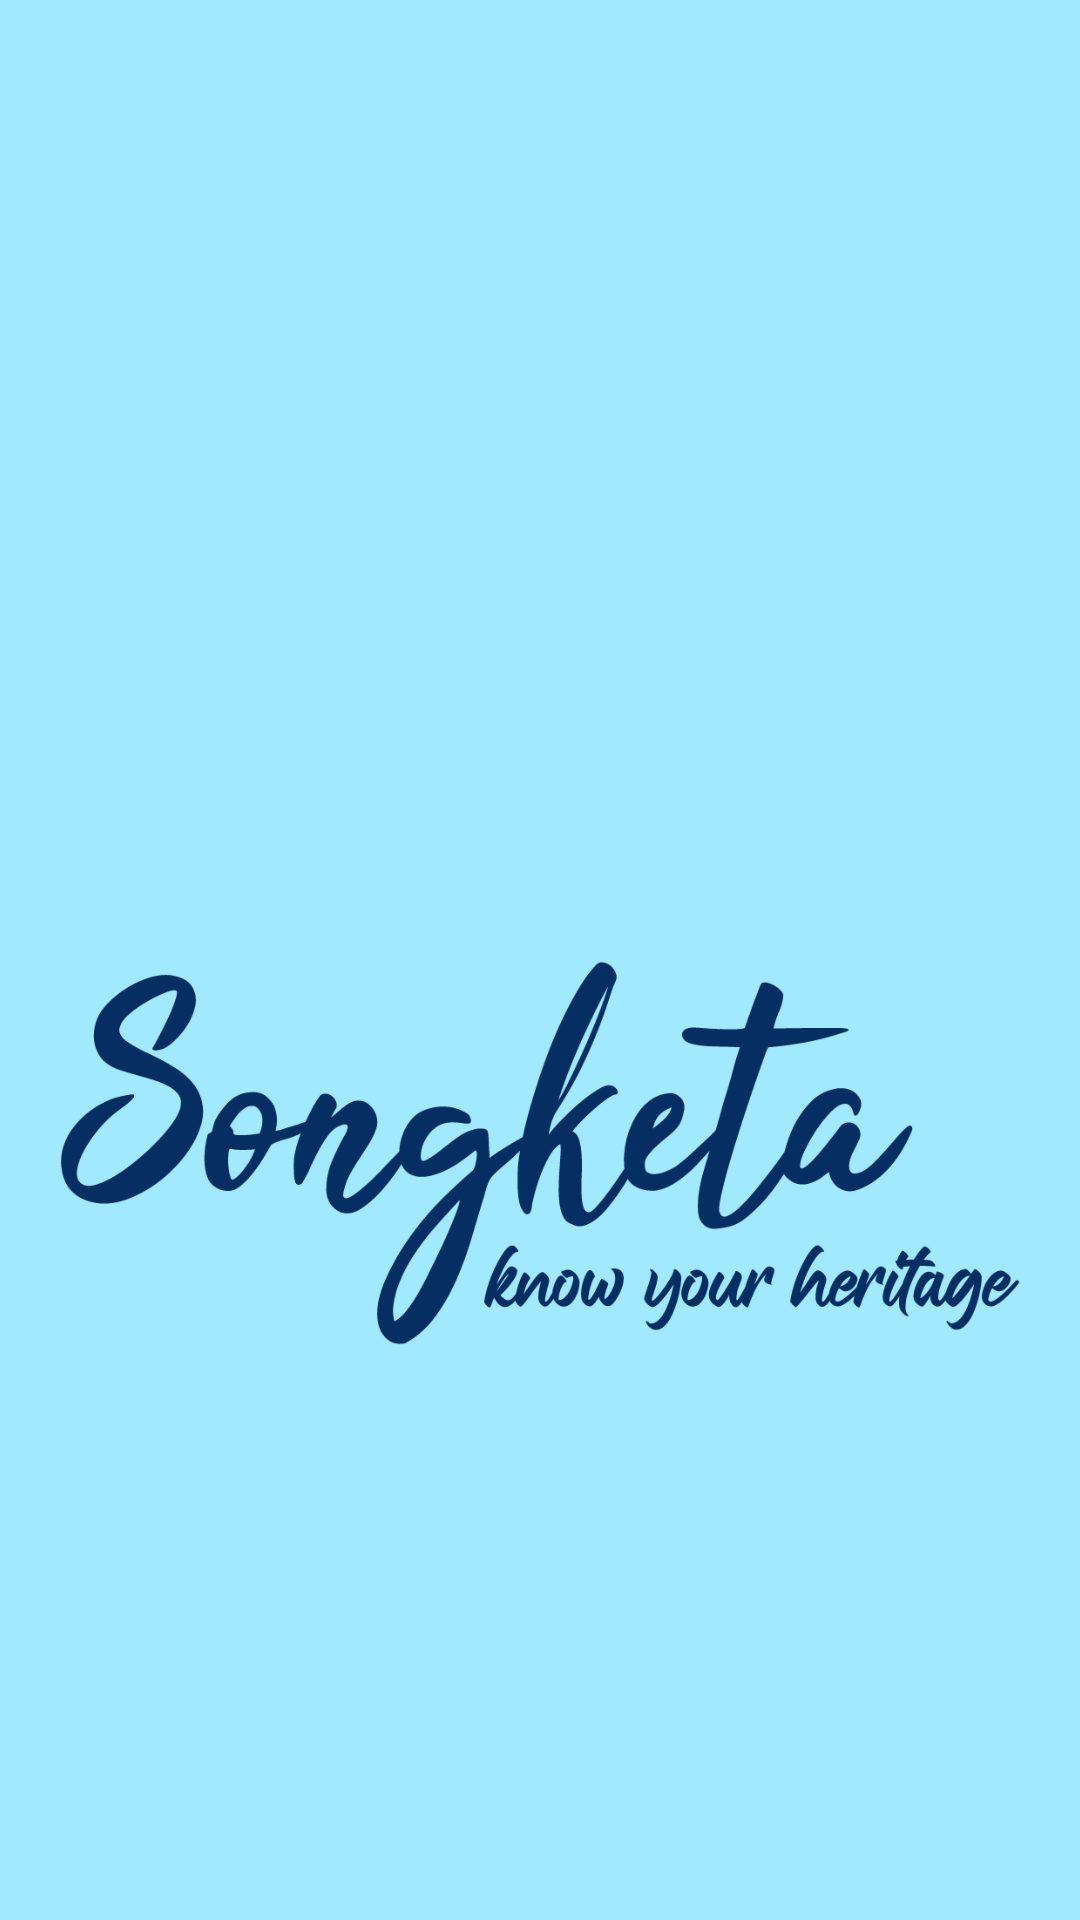

Android layout source for this screen:
<!-- AndroidManifest.xml: application theme Theme.Songket_Recognition_App -->
<!-- res/layout/activity_splash_screen.xml -->
<?xml version="1.0" encoding="utf-8"?>
<androidx.constraintlayout.widget.ConstraintLayout xmlns:android="http://schemas.android.com/apk/res/android"
    xmlns:app="http://schemas.android.com/apk/res-auto"
    xmlns:tools="http://schemas.android.com/tools"
    android:layout_width="match_parent"
    android:layout_height="match_parent"
    android:background="@color/backgroundSplash"
    tools:context=".ui.splashscreen.SplashScreenActivity">

    
    <androidx.constraintlayout.widget.Guideline
        android:id="@+id/guidelineTop"
        android:layout_width="wrap_content"
        android:layout_height="wrap_content"
        android:orientation="horizontal"
        app:layout_constraintGuide_percent="0.45" />

    
    <ImageView
        android:id="@+id/iv_logo"
        android:layout_width="375dp"
        android:layout_height="218dp"
        android:contentDescription="@string/songketa_logo"
        android:src="@drawable/logo"
        app:layout_constraintBottom_toBottomOf="@id/guidelineTop"
        app:layout_constraintEnd_toEndOf="parent"
        app:layout_constraintStart_toStartOf="parent"
        app:layout_constraintTop_toTopOf="parent"
        app:layout_constraintVertical_bias="0.828"
        tools:srcCompat="@drawable/logo" />

    <androidx.constraintlayout.widget.Guideline
        android:id="@+id/guidelineVertical"
        android:layout_width="wrap_content"
        android:layout_height="wrap_content"
        android:orientation="vertical"
        app:layout_constraintGuide_percent="0.5" />

    <ImageView
        android:id="@+id/quotelogo"
        android:layout_width="343dp"
        android:layout_height="176dp"
        android:contentDescription="@string/songketa_quote"
        android:src="@drawable/quote"
        app:layout_constraintBottom_toBottomOf="parent"
        app:layout_constraintEnd_toEndOf="parent"
        app:layout_constraintStart_toStartOf="parent"
        app:layout_constraintTop_toTopOf="@id/guidelineTop"
        app:layout_constraintVertical_bias="0.048"
        tools:srcCompat="@drawable/quote" />

</androidx.constraintlayout.widget.ConstraintLayout>
<!-- resources referenced by this layout -->
<resources>
  <color name="backgroundSplash">#A0E9FF</color>
  <!-- drawable logo: png bitmap (mipmap-hdpi, 781158 bytes) -->
  <!-- drawable quote: png bitmap (drawable, 56451 bytes) -->
  <string name="songketa_logo">songketa_logo</string>
  <string name="songketa_quote">Songketa Quote</string>
  <style name="Theme.Songket_Recognition_App" parent="Base.Theme.Songket_Recognition_App" />
  <style name="Base.Theme.Songket_Recognition_App" parent="Theme.Material3.DayNight.NoActionBar">
          
          
          <item name="colorPrimary">@color/primary</item>
          <item name="colorOnPrimary">@color/white</item>
          <item name="android:windowIsTranslucent">true</item>
      </style>
  <color name="primary">#00A9FF</color>
  <color name="white">#FFFFFFFF</color>
</resources>
